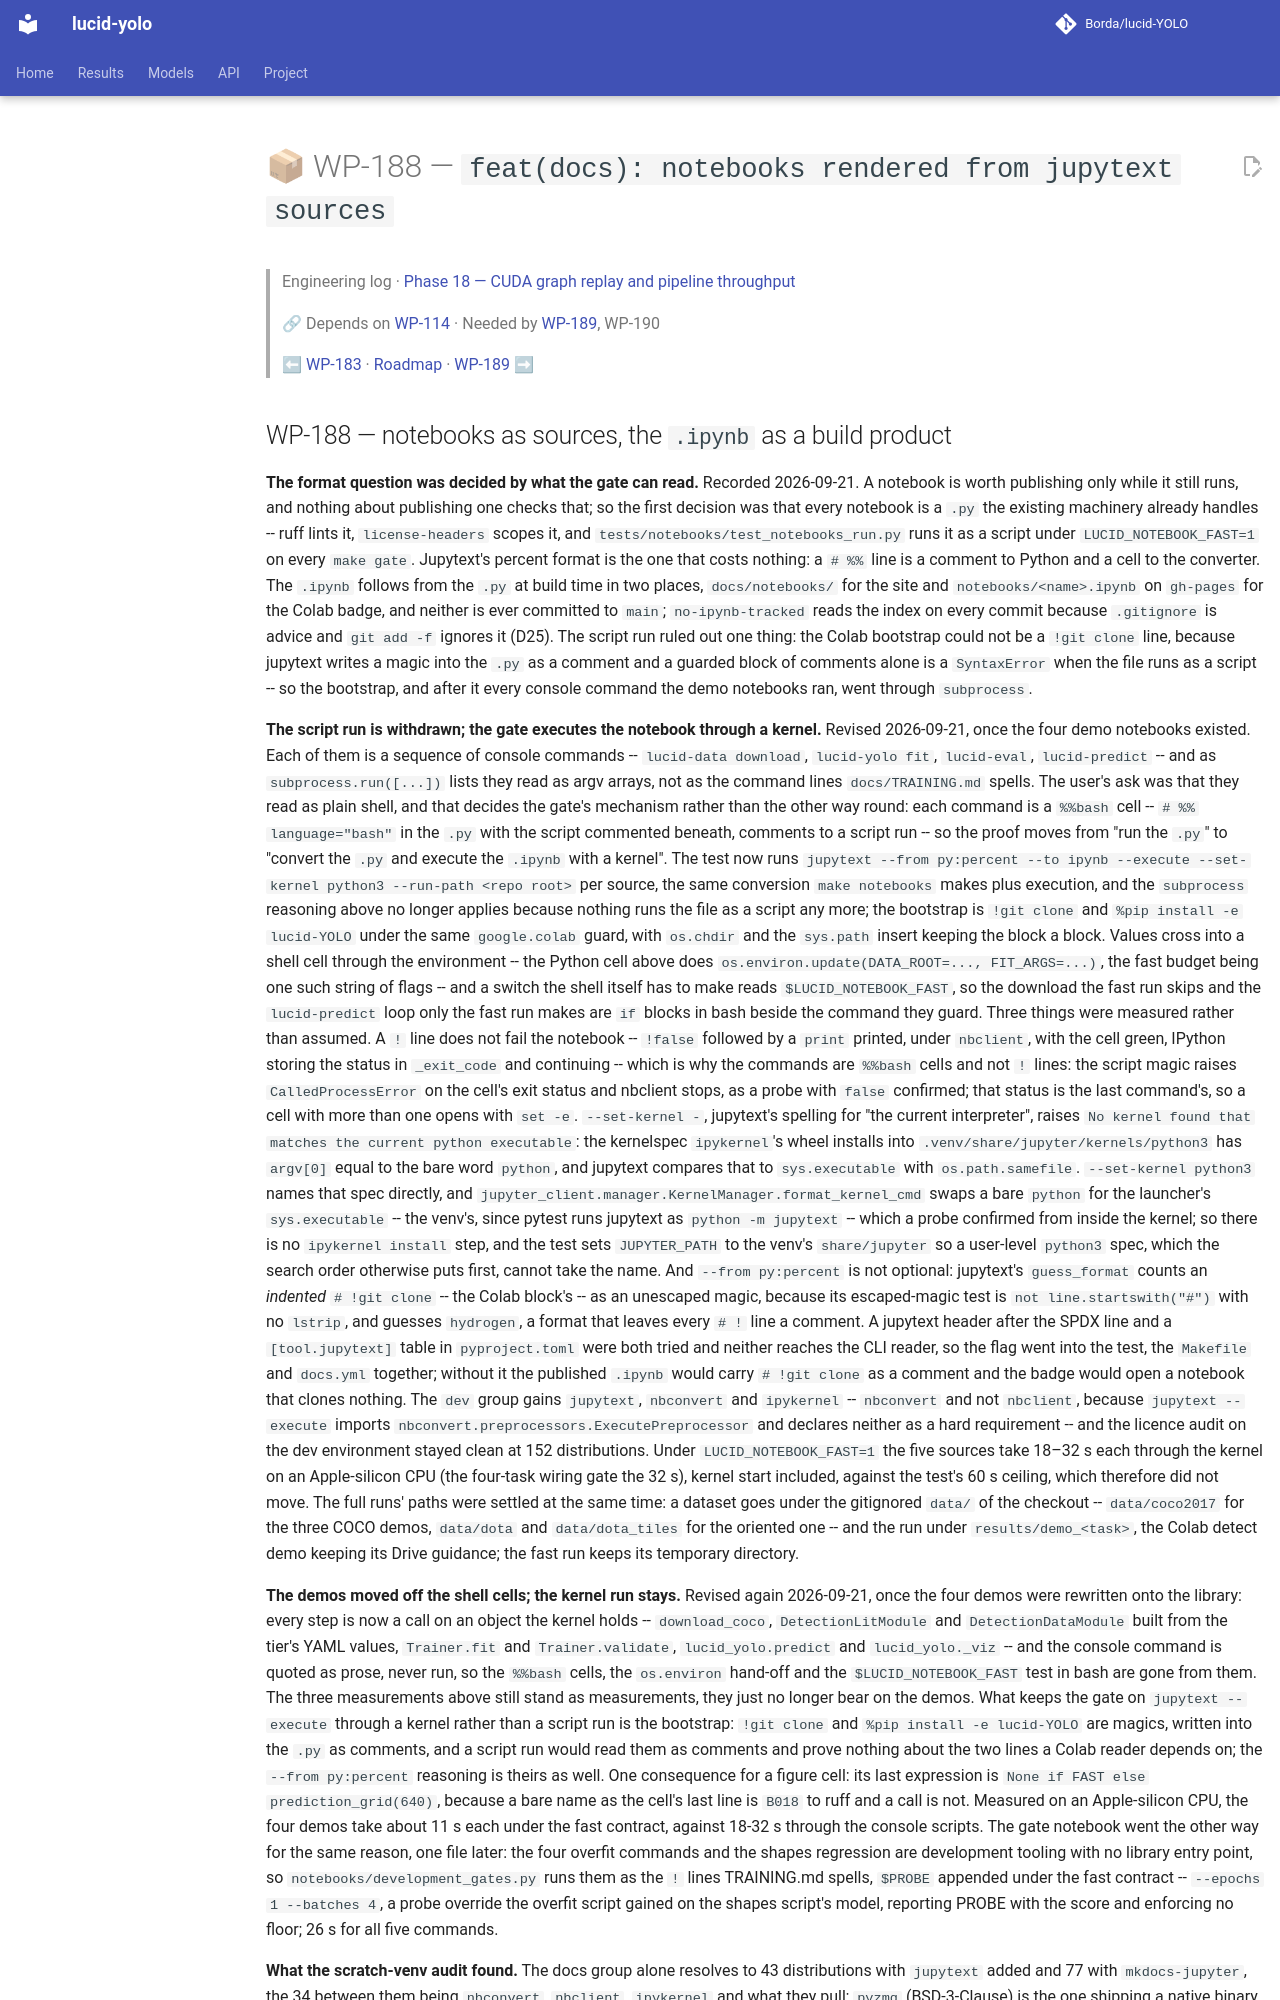

repository: Borda/lucid-YOLO · page: work_packages/wp-188/index.html · generator: mkdocs

# 📦 WP-188 — `feat(docs): notebooks rendered from jupytext sources`

> Engineering log · [Phase 18 — CUDA graph replay and pipeline throughput](../engineering/phase-18-cuda-replay-throughput.md)
>
> 🔗 Depends on [WP-114](../work_packages/wp-114.md) · Needed by [WP-189](../work_packages/wp-189.md), WP-190
>
> ⬅ [WP-183](../work_packages/wp-183.md) · [Roadmap](../ROADMAP.md) · [WP-189](../work_packages/wp-189.md) ➡

<!-- --8<-- [start:engineering] -->
